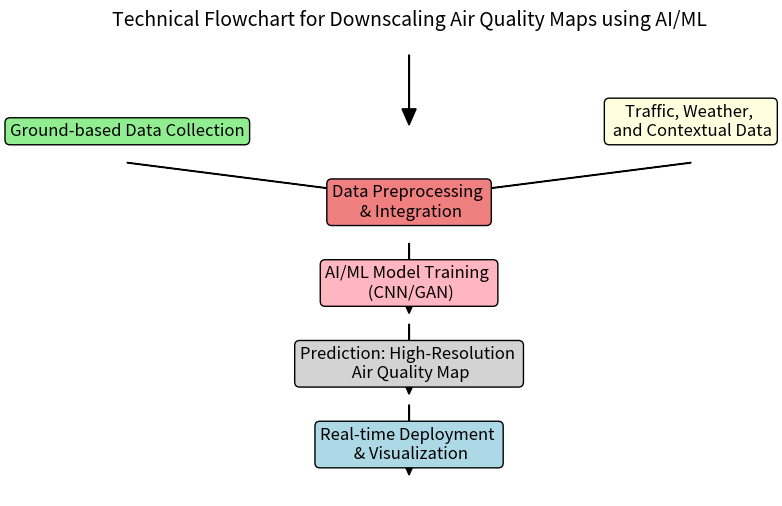

Here is the Python script that generated this plot:
import matplotlib.pyplot as plt
import matplotlib.patches as mpatches
from matplotlib.sankey import Sankey

fig, ax = plt.subplots(figsize=(8, 6))

# Create boxes for the flowchart with annotations
ax.annotate('Satellite Data Acquisition', xy=(0.5, 0.9), xytext=(0.5, 0.9),
            bbox=dict(boxstyle="round,pad=0.3", edgecolor="black", facecolor="lightblue"), ha='center', fontsize=12)

ax.annotate('Ground-based Data Collection', xy=(0.1, 0.7), xytext=(0.1, 0.7),
            bbox=dict(boxstyle="round,pad=0.3", edgecolor="black", facecolor="lightgreen"), ha='center', fontsize=12)

ax.annotate('Traffic, Weather, \n and Contextual Data', xy=(0.9, 0.7), xytext=(0.9, 0.7),
            bbox=dict(boxstyle="round,pad=0.3", edgecolor="black", facecolor="lightyellow"), ha='center', fontsize=12)

ax.annotate('Data Preprocessing \n & Integration', xy=(0.5, 0.55), xytext=(0.5, 0.55),
            bbox=dict(boxstyle="round,pad=0.3", edgecolor="black", facecolor="lightcoral"), ha='center', fontsize=12)

ax.annotate('AI/ML Model Training \n (CNN/GAN)', xy=(0.5, 0.4), xytext=(0.5, 0.4),
            bbox=dict(boxstyle="round,pad=0.3", edgecolor="black", facecolor="lightpink"), ha='center', fontsize=12)

ax.annotate('Prediction: High-Resolution \n Air Quality Map', xy=(0.5, 0.25), xytext=(0.5, 0.25),
            bbox=dict(boxstyle="round,pad=0.3", edgecolor="black", facecolor="lightgray"), ha='center', fontsize=12)

ax.annotate('Real-time Deployment \n & Visualization', xy=(0.5, 0.1), xytext=(0.5, 0.1),
            bbox=dict(boxstyle="round,pad=0.3", edgecolor="black", facecolor="lightblue"), ha='center', fontsize=12)

# Draw arrows between the steps
ax.arrow(0.5, 0.85, 0, -0.1, head_width=0.02, head_length=0.03, fc='black', ec='black')
ax.arrow(0.1, 0.65, 0.3, -0.05, head_width=0.02, head_length=0.03, fc='black', ec='black')
ax.arrow(0.9, 0.65, -0.3, -0.05, head_width=0.02, head_length=0.03, fc='black', ec='black')
ax.arrow(0.5, 0.5, 0, -0.1, head_width=0.02, head_length=0.03, fc='black', ec='black')
ax.arrow(0.5, 0.35, 0, -0.1, head_width=0.02, head_length=0.03, fc='black', ec='black')
ax.arrow(0.5, 0.2, 0, -0.1, head_width=0.02, head_length=0.03, fc='black', ec='black')

ax.set_title('Technical Flowchart for Downscaling Air Quality Maps using AI/ML', fontsize=14)
ax.axis('off')
plt.show()
